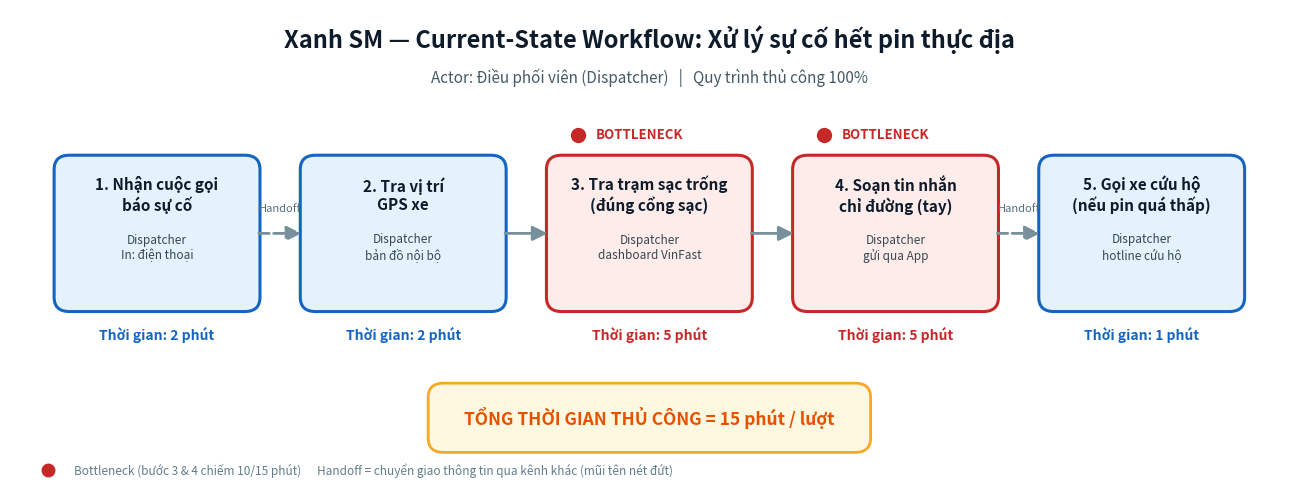

This figure's Python source: (Note: this script raises an exception after producing the figure.)
"""
Sinh sơ đồ Current-State Workflow cho Lab 02 (Xanh SM — sự cố hết pin thực địa).
Xuất ra: 04-workflow-diagram.png ở thư mục gốc repo.

Chạy:  python extras/make_workflow_diagram.py

Lưu ý sư phạm: Rubric G1 (20đ) ưu tiên bản VẼ TAY của nhóm. File này là bản số hoá
"sạch" để (a) đảm bảo có file hợp lệ cho autograder, (b) làm mẫu tham chiếu. Nhóm nên
chụp/đính kèm bản vẽ tay của mình nếu muốn tối đa điểm phần trình bày.
"""

import os
import matplotlib

matplotlib.use("Agg")
import matplotlib.pyplot as plt
from matplotlib.patches import FancyBboxPatch, FancyArrowPatch

# --- Bảng màu ---
COL_NORMAL = "#E3F2FD"   # xanh nhạt: bước thường
COL_NORMAL_EDGE = "#1565C0"
COL_BOTTLE = "#FDECEA"   # đỏ nhạt: bottleneck
COL_BOTTLE_EDGE = "#C62828"
COL_TEXT = "#0D1B2A"

# (tiêu đề, chi tiết, thời gian, có phải bottleneck?)
STEPS = [
    ("1. Nhận cuộc gọi\nbáo sự cố", "Dispatcher\nIn: điện thoại", "2 phút", False),
    ("2. Tra vị trí\nGPS xe", "Dispatcher\nbản đồ nội bộ", "2 phút", False),
    ("3. Tra trạm sạc trống\n(đúng cổng sạc)", "Dispatcher\ndashboard VinFast", "5 phút", True),
    ("4. Soạn tin nhắn\nchỉ đường (tay)", "Dispatcher\ngửi qua App", "5 phút", True),
    ("5. Gọi xe cứu hộ\n(nếu pin quá thấp)", "Dispatcher\nhotline cứu hộ", "1 phút", False),
]


def build() -> str:
    fig, ax = plt.subplots(figsize=(16.5, 6.2))
    ax.set_xlim(0, 100)
    ax.set_ylim(0, 40)
    ax.axis("off")

    # Tiêu đề
    ax.text(
        50, 37.5,
        "Xanh SM — Current-State Workflow: Xử lý sự cố hết pin thực địa",
        ha="center", va="center", fontsize=17, fontweight="bold", color=COL_TEXT,
    )
    ax.text(
        50, 34.3,
        "Actor: Điều phối viên (Dispatcher)   |   Quy trình thủ công 100%",
        ha="center", va="center", fontsize=11, color="#455A64",
    )

    n = len(STEPS)
    box_w, box_h = 15.5, 12.5
    gap = (100 - n * box_w) / (n + 1)
    y = 15

    centers = []
    for i, (title, sub, dur, bottleneck) in enumerate(STEPS):
        x = gap + i * (box_w + gap)
        cx = x + box_w / 2
        centers.append(cx)

        face = COL_BOTTLE if bottleneck else COL_NORMAL
        edge = COL_BOTTLE_EDGE if bottleneck else COL_NORMAL_EDGE

        ax.add_patch(FancyBboxPatch(
            (x, y), box_w, box_h,
            boxstyle="round,pad=0.3,rounding_size=1.2",
            facecolor=face, edgecolor=edge, linewidth=2.2,
        ))
        ax.text(cx, y + box_h - 3.0, title, ha="center", va="center",
                fontsize=11, fontweight="bold", color=COL_TEXT)
        ax.text(cx, y + box_h / 2 - 1.2, sub, ha="center", va="center",
                fontsize=8.5, color="#37474F")
        # nhãn thời gian
        ax.text(cx, y - 2.2, f"Thời gian: {dur}", ha="center", va="center",
                fontsize=10, fontweight="bold",
                color=COL_BOTTLE_EDGE if bottleneck else "#1565C0")
        if bottleneck:
            ax.plot(cx - 5.6, y + box_h + 2.0, marker="o", markersize=10,
                    color=COL_BOTTLE_EDGE)
            ax.text(cx - 4.2, y + box_h + 2.0, "BOTTLENECK", ha="left", va="center",
                    fontsize=9.5, fontweight="bold", color=COL_BOTTLE_EDGE)

    # Mũi tên nối các bước
    for i in range(n - 1):
        x0 = centers[i] + box_w / 2
        x1 = centers[i + 1] - box_w / 2
        # handoff (chuyển giao qua kênh khác) ở bước 1->2 và 4->5
        is_handoff = i in (0, 3)
        ax.add_patch(FancyArrowPatch(
            (x0, y + box_h / 2), (x1, y + box_h / 2),
            arrowstyle="-|>", mutation_scale=22, linewidth=2,
            color="#78909C",
            linestyle="dashed" if is_handoff else "solid",
        ))
        if is_handoff:
            ax.text((x0 + x1) / 2, y + box_h / 2 + 2.1, "Handoff",
                    ha="center", va="center", fontsize=8, color="#546E7A",
                    style="italic")

    # Tổng thời gian
    ax.add_patch(FancyBboxPatch(
        (33, 3.2), 34, 5.2,
        boxstyle="round,pad=0.3,rounding_size=1.2",
        facecolor="#FFF8E1", edgecolor="#F9A825", linewidth=2,
    ))
    ax.text(50, 5.8, "TỔNG THỜI GIAN THỦ CÔNG = 15 phút / lượt",
            ha="center", va="center", fontsize=12.5, fontweight="bold", color="#E65100")

    # Chú thích
    ax.plot(3, 1.4, marker="o", markersize=9, color=COL_BOTTLE_EDGE)
    ax.text(5, 1.4,
            "Bottleneck (bước 3 & 4 chiếm 10/15 phút)      "
            "Handoff = chuyển giao thông tin qua kênh khác (mũi tên nét đứt)",
            ha="left", va="center", fontsize=8.5, color="#607D8B")

    out_path = os.path.join(os.path.dirname(os.path.dirname(os.path.abspath(__file__))),
                            "04-workflow-diagram.png")
    fig.savefig(out_path, dpi=150, bbox_inches="tight", facecolor="white")
    plt.close(fig)
    return out_path


if __name__ == "__main__":
    path = build()
    print(f"[OK] Da xuat so do: {path}")
